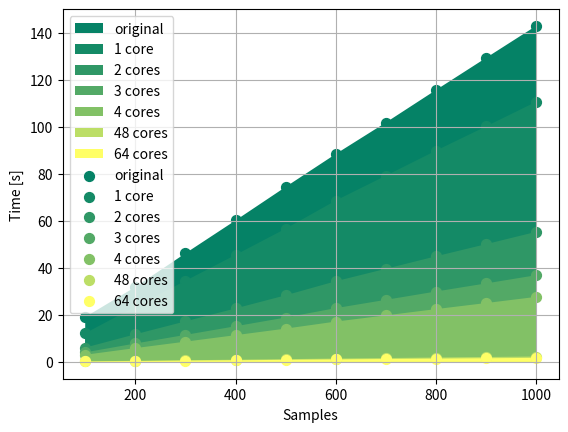

Source code (Python):

import numpy as np
import matplotlib.pyplot as plt  
from matplotlib import cm

def color (number):
    
    return cm.summer( number** 2 *1.0/ 49.)


x = np.arange(1, 11)*100
y1 = np.array([19083262,31901685,46221187,60233434,74500158,88506607,101903320,115750292,129435472,143059204]) / 1000000.
y2 = np.array([12214158,23549816,34530753,45572280,56736176,68704006,79301541,89948718,100284716,110765216]) / 1000000.
y3 = y2/2.
y4 = y2/3.
y5 = y2/4.
y6 = y2/48.
y7 = y2/64.

opac = 1.0

plt.fill_between(x, y1, 0*y1, facecolor=color(1),    alpha=opac, label='original')
plt.fill_between(x, y2, 0*y1, facecolor=color(2),      alpha=opac, label='1 core')
plt.fill_between(x, y3, 0*y1, facecolor=color(3),     alpha=opac, label='2 cores')
plt.fill_between(x, y4, 0*y1, facecolor=color(4),    alpha=opac, label='3 cores')
plt.fill_between(x, y5, 0*y1, facecolor=color(5),   alpha=opac, label='4 cores')  
plt.fill_between(x, y6, 0*y1, facecolor=color(6),   alpha=opac, label='48 cores') 
plt.fill_between(x, y7, 0*y1, facecolor=color(7),   alpha=opac, label='64 cores') 


plt.scatter(x, y1, label='original',    s=50, c=color(1))
plt.scatter(x, y2, label='1 core',      s=50, c=color(2))
plt.scatter(x, y3, label='2 cores',     s=50, c=color(3))
plt.scatter(x, y4, label='3 cores',     s=50, c=color(4))
plt.scatter(x, y5, label='4 cores',     s=50, c=color(5))  
plt.scatter(x, y6, label='48 cores',    s=50, c=color(6)) 
plt.scatter(x, y7, label='64 cores',    s=50, c=color(7)) 
plt.grid(True)
plt.legend()

plt.xlabel("Samples")
plt.ylabel("Time [s]")
plt.show()
